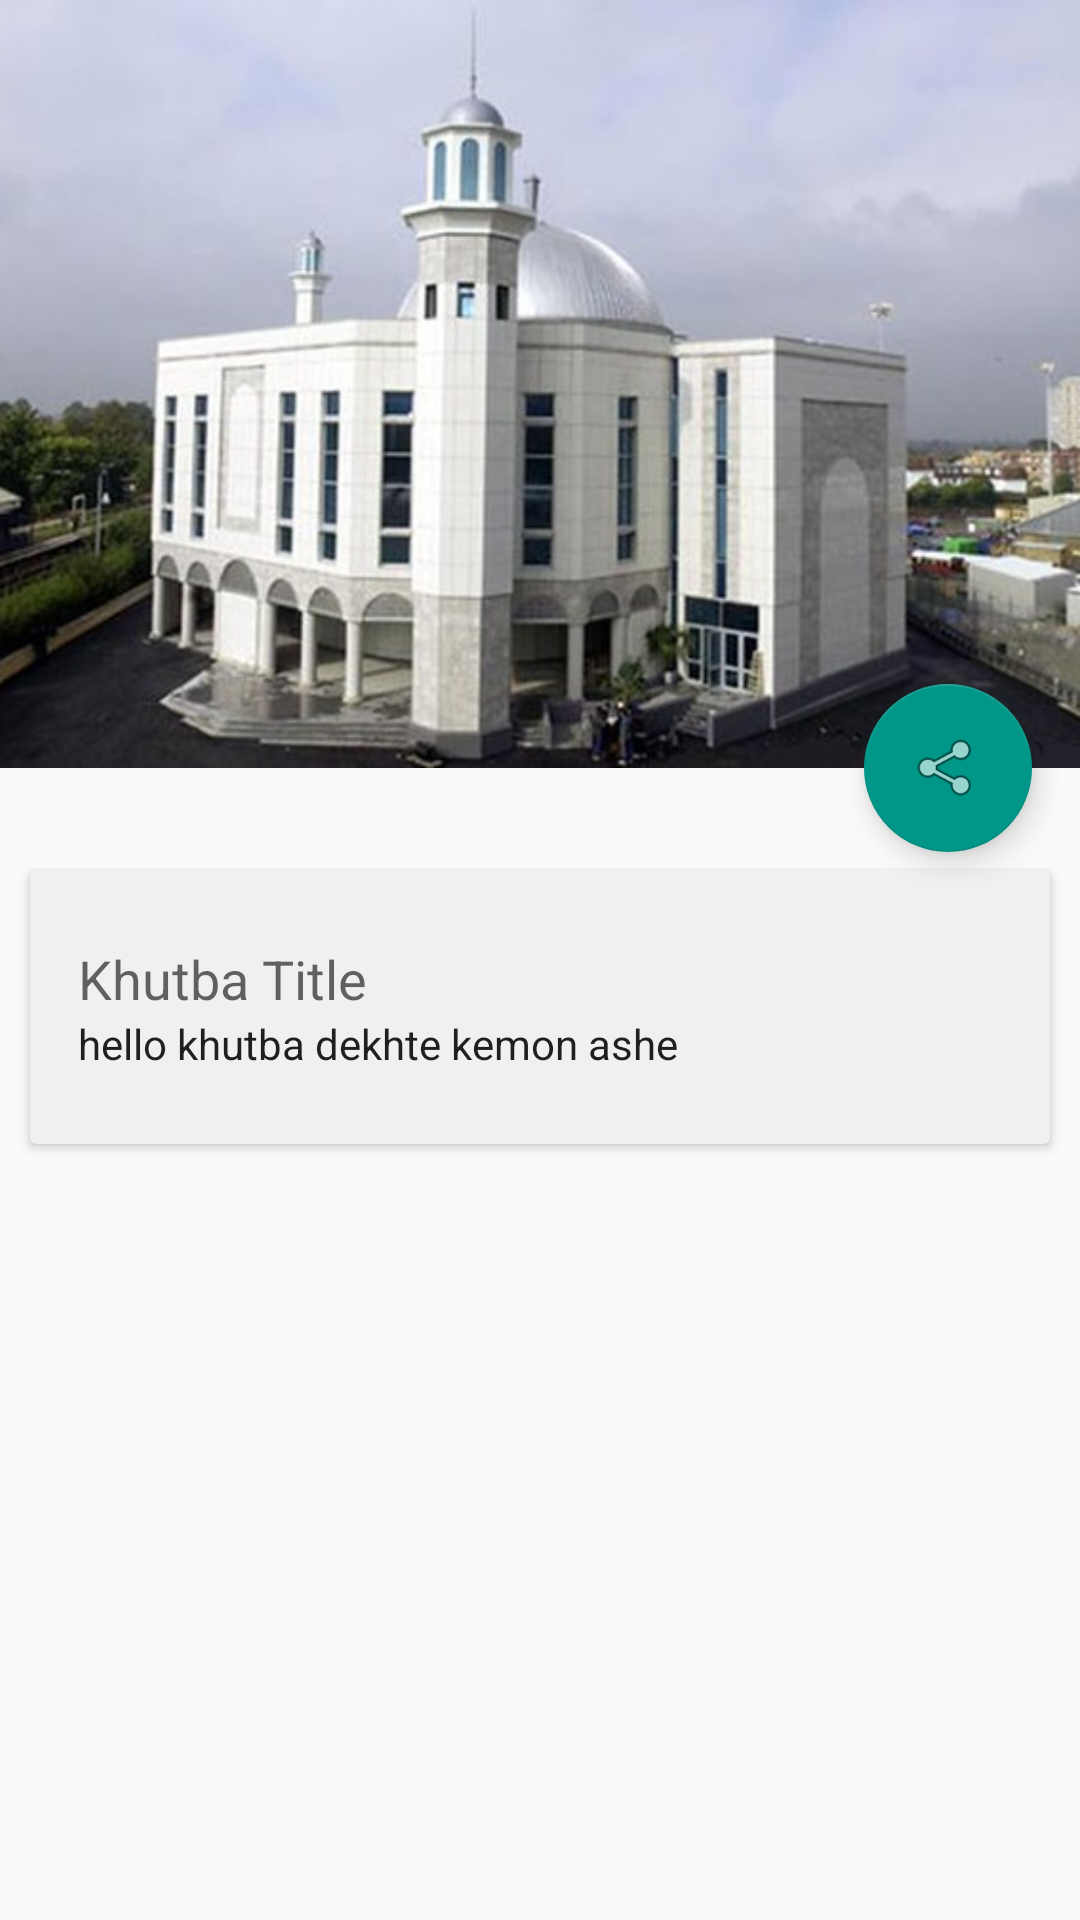

Reconstruct the res/layout file that produces this screen, plus the resources it refers to.
<!-- AndroidManifest.xml: application theme AppTheme -->
<!-- res/layout/collapse_khutba_details.xml -->
<?xml version="1.0" encoding="utf-8"?>
<androidx.coordinatorlayout.widget.CoordinatorLayout xmlns:android="http://schemas.android.com/apk/res/android"
    xmlns:app="http://schemas.android.com/apk/res-auto"
    android:id="@+id/main_content"
    android:layout_width="match_parent"
    android:layout_height="match_parent"
    android:fitsSystemWindows="true">

    <com.google.android.material.appbar.AppBarLayout
        android:id="@+id/appbar"
        android:layout_width="match_parent"
        android:layout_height="@dimen/detail_backdrop_height"
        android:theme="@style/ThemeOverlay.AppCompat.Dark.ActionBar"
        android:fitsSystemWindows="true">

        <com.google.android.material.appbar.CollapsingToolbarLayout
            android:id="@+id/collapsing_toolbar"
            android:layout_width="match_parent"
            android:layout_height="match_parent"
            app:layout_scrollFlags="scroll|exitUntilCollapsed"
            android:fitsSystemWindows="true"
            app:contentScrim="?attr/colorPrimary"
            app:expandedTitleMarginStart="48dp"
            app:expandedTitleMarginEnd="64dp">

            <ImageView
                android:id="@+id/backdrop"
                android:layout_width="match_parent"
                android:layout_height="match_parent"
                android:src="@drawable/baitul_futuh"
                android:scaleType="centerCrop"
                android:fitsSystemWindows="true"
                app:layout_collapseMode="parallax" />

            <androidx.appcompat.widget.Toolbar
                android:id="@+id/toolbar"
                android:layout_width="match_parent"
                android:layout_height="?attr/actionBarSize"
                app:popupTheme="@style/ThemeOverlay.AppCompat.Light"
                app:layout_collapseMode="pin" />

        </com.google.android.material.appbar.CollapsingToolbarLayout>

    </com.google.android.material.appbar.AppBarLayout>

    <androidx.core.widget.NestedScrollView
        android:layout_width="match_parent"
        android:layout_height="match_parent"
        app:layout_behavior="@string/appbar_scrolling_view_behavior">

        <LinearLayout
            android:layout_width="match_parent"
            android:layout_height="match_parent"
            android:orientation="vertical"
            android:paddingTop="24dp">

            <androidx.cardview.widget.CardView
                android:layout_width="match_parent"
                android:layout_height="wrap_content"
                app:cardBackgroundColor="@color/background_studio"
                android:layout_margin="@dimen/size10">

                <LinearLayout
                    style="@style/Widget.CardContent"
                    android:layout_width="match_parent"
                    android:layout_height="wrap_content">

                    <TextView
                        android:id="@+id/tvKhutbaTitle"
                        android:layout_width="match_parent"
                        android:layout_height="wrap_content"
                        android:text="Khutba Title"
                        android:textAppearance="@style/TextAppearance.AppCompat.Medium" />

                    <TextView
                        android:id="@+id/fullscreen_content"
                        android:layout_width="match_parent"
                        android:layout_height="wrap_content"
                        android:textIsSelectable="true"
                        android:text="hello khutba dekhte kemon ashe"
                        android:textAppearance="@style/TextAppearance.AppCompat.Body1" />

                </LinearLayout>

            </androidx.cardview.widget.CardView>

        </LinearLayout>

    </androidx.core.widget.NestedScrollView>

    <com.google.android.material.floatingactionbutton.FloatingActionButton
        android:id="@+id/fabShare"
        android:layout_height="wrap_content"
        android:layout_width="wrap_content"
        app:layout_anchor="@id/appbar"
        app:layout_anchorGravity="bottom|right|end"
        android:src="@android:drawable/ic_menu_share"
        android:layout_margin="@dimen/fab_margin"
        android:clickable="true"/>

</androidx.coordinatorlayout.widget.CoordinatorLayout>
<!-- resources referenced by this layout -->
<resources>
  <color name="background_studio">#F0F0F0</color>
  <dimen name="detail_backdrop_height">256dp</dimen>
  <dimen name="fab_margin">16dp</dimen>
  <dimen name="size10">10dp</dimen>
  <!-- drawable baitul_futuh: jpg bitmap (drawable, 49528 bytes) -->
  <style name="Widget.CardContent" parent="android:Widget">
          <item name="android:paddingLeft">16dp</item>
          <item name="android:paddingRight">16dp</item>
          <item name="android:paddingTop">24dp</item>
          <item name="android:paddingBottom">24dp</item>
          <item name="android:orientation">vertical</item>
      </style>
  <style name="AppTheme" parent="Theme.AppCompat.Light.DarkActionBar">
          
          <item name="colorPrimary">@color/colorPrimary</item>
          <item name="colorPrimaryDark">@color/colorPrimaryDark</item>
          <item name="colorAccent">@color/colorAccent</item>
      </style>
  <color name="colorPrimary">#213A54</color>
  <color name="colorPrimaryDark">#4D6176</color>
  <color name="colorAccent">#009688</color>
</resources>
